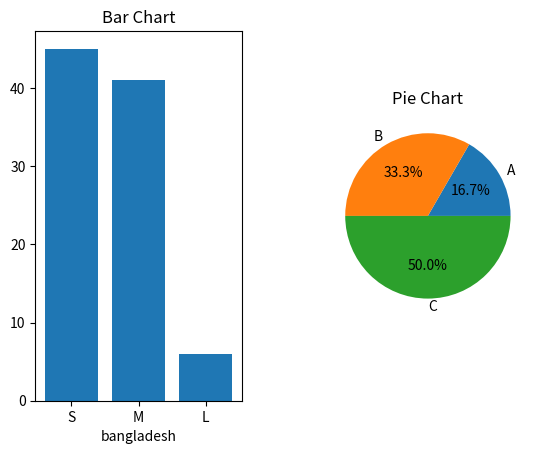

Write the Python code that produced this figure.
#!/usr/bin/env python3
# -*- coding: utf-8 -*-
"""
Created on Mon Jun 19 02:28:13 2023

@author: nahidferdous
"""
import pandas as pd
import matplotlib.pyplot as plt

## who to create multiple figure 
fig= plt.figure()
ax1=fig.add_subplot(1,2,1)
ax2=fig.add_subplot(1,2,2)

## data 
size=["S","M","L"]
store1=[10,20,30]
store2=[45,41,6]

#ax1.bar(size,store2)
ax2.pie(store1,labels=['A', 'B', 'C'],autopct='%1.1f%%')
ax2.set_title("Pie Chart")

ax1.bar(size,store2)
ax1.set_title("Bar Chart")
ax1.set_xlabel("bangladesh")
# Adjust the spacing between subplots
plt.subplots_adjust(wspace=.4)
# Display the figure
plt.show()
                     